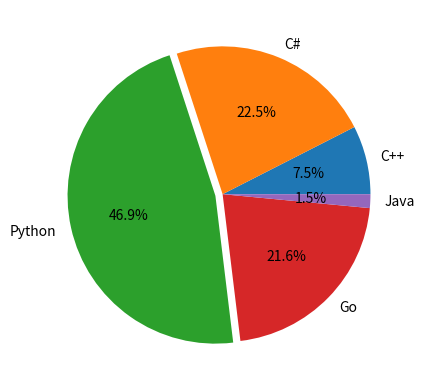

The matplotlib source for this figure:
import matplotlib.pyplot as plt
programming_languages = ["C++", "C#", 
            "Python", "Go", 'Java']
number_of_users = [40, 120, 250,
                   115, 8] 
explode = [0,0,0.05,0,0]
plt.pie(number_of_users, 
        labels=programming_languages,
        explode=explode , autopct='%1.1f%%')
plt.show()